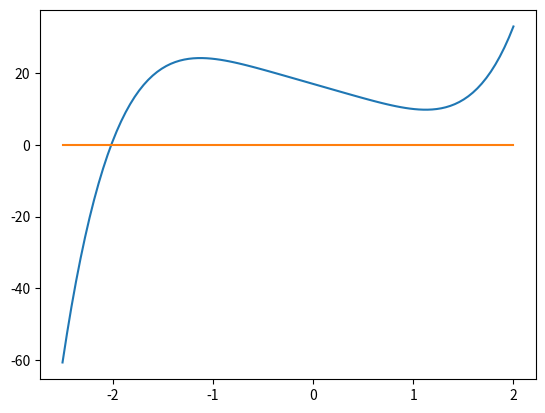

Python code for this plot:
#interpolacja i aproksymacja pierwiastka
import math

from scipy.optimize import fsolve

import matplotlib.pyplot as pl
import numpy as np

x=np.linspace(-2.5,2,101)
y=x**5-8*x+17
y1=0*x

pl.plot(x,y,x,y1)



def f(x):
    return x**5-8*x+17
    
x1=fsolve(f,-2)
print(x1,f(x1))

p5=[1,0,0,0,-8,17]


print(np.roots(p5))



